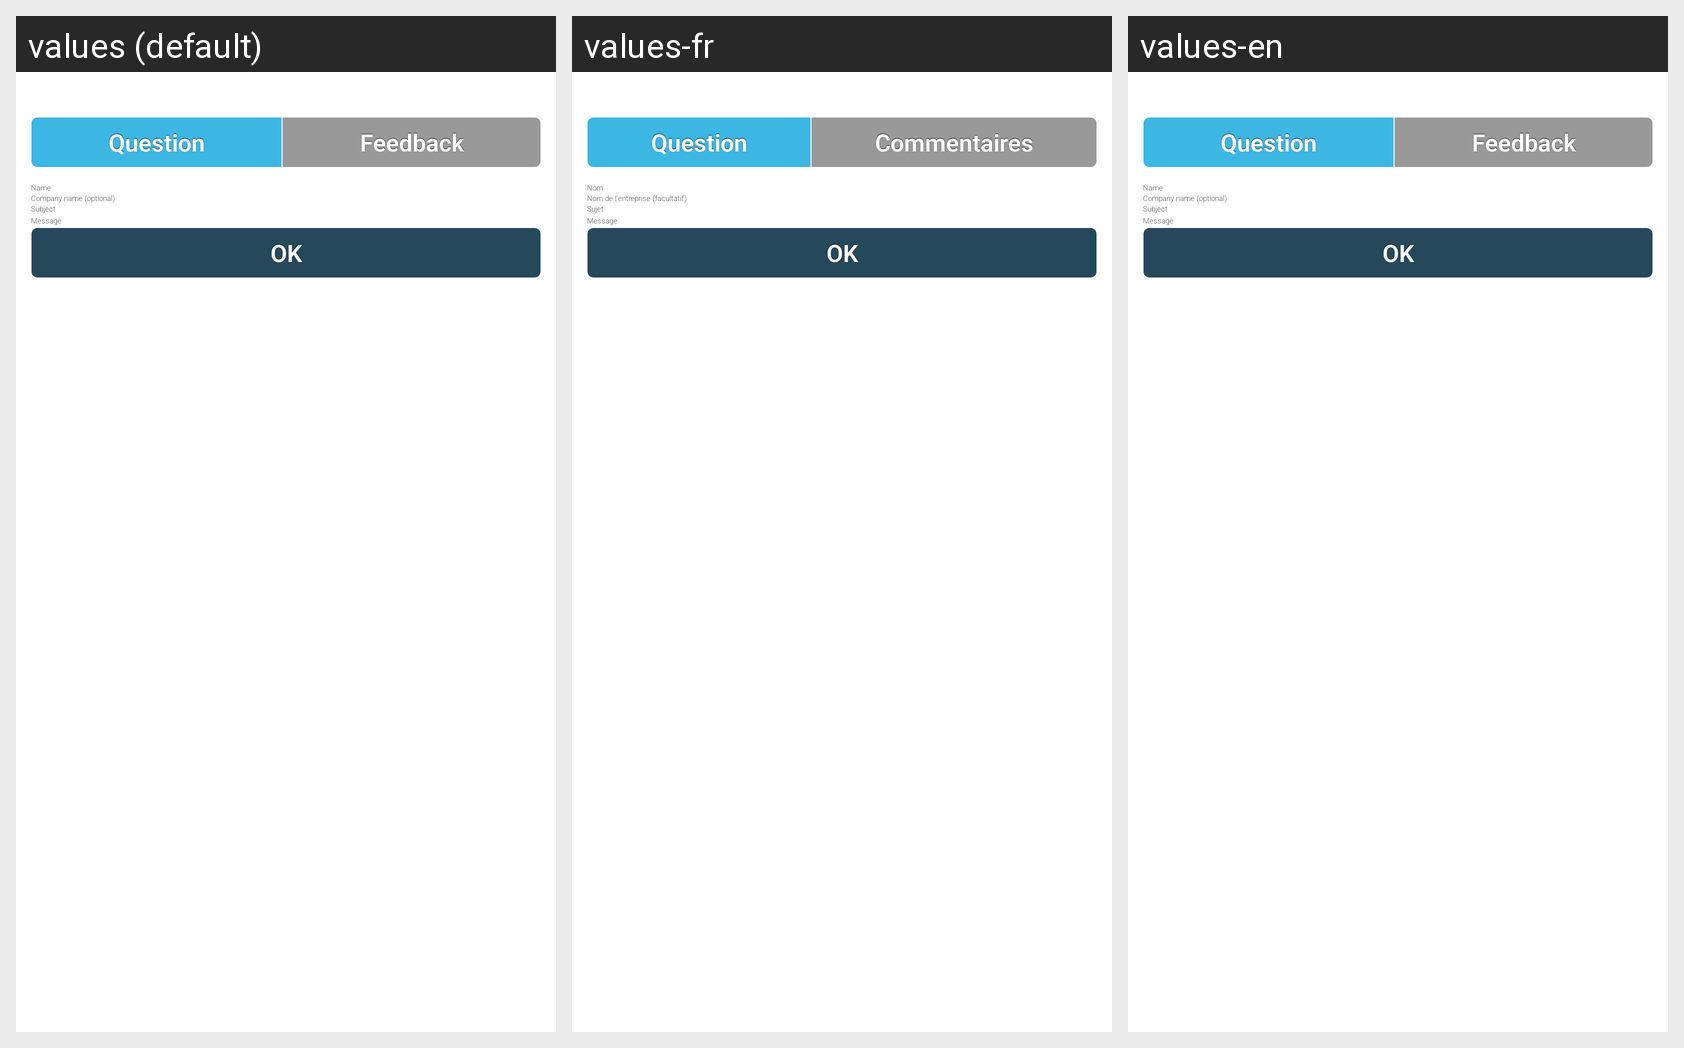

This grid shows one Android layout under several languages. Give, for every string resource on the screen, its name, the default text and each shown locale's text.
Android screen res/layout/screen_feedback.xml rendered under 3 locales, left to right: values (default), values-fr, values-en. Device: Nexus 5 (rendered at 1080×1920; each locale shown at half size, 540×960, under a caption strip naming it); theme Theme.Main.
Other locales in the repository, not shown: values-de, values-es, values-sv.
Strings drawn on this screen, with the default value and each locale's value (text and hints the layout hard-codes, and strings that could not be matched under every locale, appear in the picture but are not listed):

Question
  values: Question
  values-fr: Question
  values-en: Question  [not translated; the default value is used]

Feedback
  values: Feedback
  values-fr: Commentaires
  values-en: Feedback  [not translated; the default value is used]

Name
  values: Name
  values-fr: Nom
  values-en: Name  [not translated; the default value is used]

CompanyNameOptional
  values: Company name (optional)
  values-fr: Nom de l'entreprise (facultatif)
  values-en: Company name (optional)  [not translated; the default value is used]

Subject
  values: Subject
  values-fr: Sujet
  values-en: Subject  [not translated; the default value is used]

Message
  values: Message
  values-fr: Message
  values-en: Message  [not translated; the default value is used]

OK
  values: OK
  values-fr: OK
  values-en: OK  [not translated; the default value is used]
